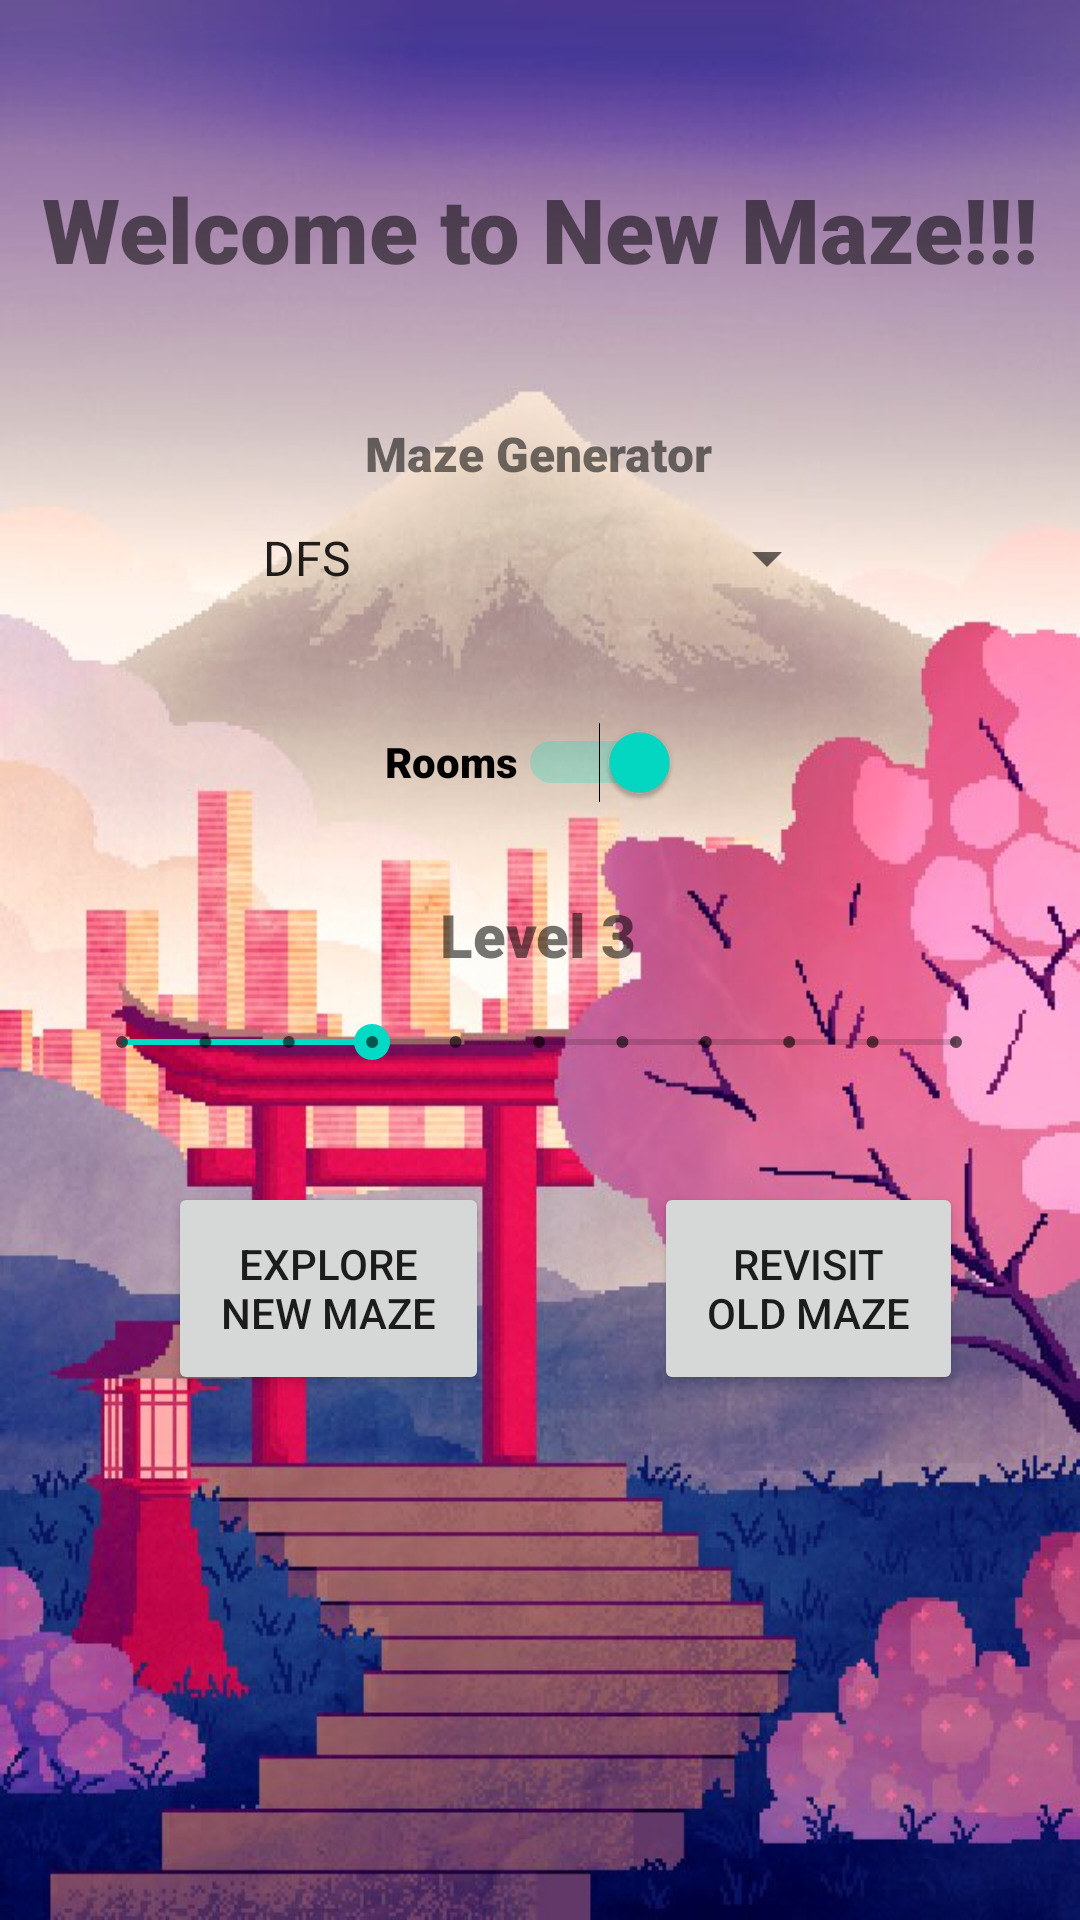

This screen was rendered from an Android layout file. Write that file and the resources it references.
<!-- AndroidManifest.xml: application theme Theme.AMazeByKenzieEvan -->
<!-- res/layout/state_title.xml -->
<?xml version="1.0" encoding="utf-8"?>
<androidx.constraintlayout.widget.ConstraintLayout xmlns:android="http://schemas.android.com/apk/res/android"
    xmlns:app="http://schemas.android.com/apk/res-auto"
    xmlns:tools="http://schemas.android.com/tools"
    android:layout_width="match_parent"
    android:layout_height="match_parent"
    tools:context=".StateTitle"
    android:background="@drawable/japanbackground"
    >

    <TextView
        android:id="@+id/Title"
        android:layout_width="wrap_content"
        android:layout_height="wrap_content"
        android:layout_marginTop="56dp"
        android:fontFamily="sans-serif-black"
        android:text="@string/title"
        android:textSize="30sp"
        app:layout_constraintEnd_toEndOf="parent"
        app:layout_constraintStart_toStartOf="parent"
        app:layout_constraintTop_toTopOf="parent" />

    <Spinner
        android:id="@+id/SpinnerMazeGenerator"
        android:layout_width="200dp"
        android:layout_height="48dp"
        android:entries="@array/MazeGenerators"

        app:layout_constraintEnd_toEndOf="parent"
        app:layout_constraintHorizontal_bias="0.497"
        app:layout_constraintStart_toStartOf="parent"
        app:layout_constraintTop_toBottomOf="@+id/textMazeGenerator" />

    <TextView
        android:id="@+id/textMazeGenerator"
        android:layout_width="wrap_content"
        android:layout_height="wrap_content"
        android:layout_marginTop="44dp"
        android:fontFamily="sans-serif-black"
        android:text="@string/mazeGenerator"
        android:textSize="16sp"
        app:layout_constraintEnd_toEndOf="parent"
        app:layout_constraintHorizontal_bias="0.498"
        app:layout_constraintStart_toStartOf="parent"
        app:layout_constraintTop_toBottomOf="@+id/Title" />

    <Switch
        android:id="@+id/switchRoom"
        android:layout_width="wrap_content"
        android:layout_height="wrap_content"
        android:layout_marginTop="20dp"
        android:checked="true"
        android:fontFamily="sans-serif-black"
        android:minHeight="48dp"
        android:text="@string/Rooms"
        app:layout_constraintEnd_toEndOf="parent"
        app:layout_constraintHorizontal_bias="0.49"
        app:layout_constraintStart_toStartOf="parent"
        app:layout_constraintTop_toBottomOf="@+id/SpinnerMazeGenerator" />

    <SeekBar
        android:id="@+id/seekbarLevel"
        style="@style/Widget.AppCompat.SeekBar.Discrete"
        android:layout_width="310dp"
        android:layout_height="37dp"
        android:layout_marginTop="4dp"
        android:max="10"
        android:progress="3"
        app:layout_constraintEnd_toEndOf="parent"
        app:layout_constraintHorizontal_bias="0.495"
        app:layout_constraintStart_toStartOf="parent"
        app:layout_constraintTop_toBottomOf="@+id/textLevel" />

    <TextView
        android:id="@+id/textLevel"
        android:layout_width="wrap_content"
        android:layout_height="wrap_content"
        android:layout_marginTop="20dp"
        android:fontFamily="sans-serif-black"
        android:text="@string/Level"
        android:textSize="20sp"
        app:layout_constraintEnd_toEndOf="parent"
        app:layout_constraintHorizontal_bias="0.498"
        app:layout_constraintStart_toStartOf="parent"
        app:layout_constraintTop_toBottomOf="@+id/switchRoom" />

    <Button
        android:id="@+id/buttonExplore"
        android:layout_width="107dp"
        android:layout_height="71dp"
        android:layout_marginStart="56dp"
        android:layout_marginTop="28dp"
        android:text="@string/Explore"
        app:layout_constraintStart_toStartOf="parent"
        app:layout_constraintTop_toBottomOf="@+id/seekbarLevel" />

    <Button
        android:id="@+id/buttonRevisit"
        android:layout_width="103dp"
        android:layout_height="71dp"
        android:layout_marginTop="28dp"
        android:text="@string/Revisit"
        app:layout_constraintEnd_toEndOf="parent"
        app:layout_constraintHorizontal_bias="0.586"
        app:layout_constraintStart_toEndOf="@+id/buttonExplore"
        app:layout_constraintTop_toBottomOf="@+id/seekbarLevel" /><![CDATA[




    "
        tools:layout_editor_absoluteX="180dp"
        tools:layout_editor_absoluteY="251dp" />


]]>
</androidx.constraintlayout.widget.ConstraintLayout>
<!-- resources referenced by this layout -->
<resources>
  <string-array name="MazeGenerators">
          <item>DFS</item>
          <item>Prim</item>
      </string-array>
  <!-- drawable japanbackground: jpg bitmap (drawable, 84637 bytes) -->
  <string name="Explore">Explore New Maze</string>
  <string name="Level">Level 3</string>
  <string name="Revisit">Revisit Old maze</string>
  <string name="Rooms">Rooms</string>
  <string name="mazeGenerator">Maze Generator</string>
  <string name="title">Welcome to New Maze!!!</string>
  <style name="Theme.AMazeByKenzieEvan" parent="Theme.MaterialComponents.DayNight.DarkActionBar">
          
          <item name="colorPrimary">@color/purple_500</item>
          <item name="colorPrimaryVariant">@color/purple_700</item>
          <item name="colorOnPrimary">@color/white</item>
          
          <item name="colorSecondary">@color/teal_200</item>
          <item name="colorSecondaryVariant">@color/teal_700</item>
          <item name="colorOnSecondary">@color/black</item>
          
          <item name="android:statusBarColor" tools:targetApi="l">?attr/colorPrimaryVariant</item>
          
      </style>
  <!-- not gathered from this repository: default colours our renderer supplied (Android Studio template values) -->
  <color name="purple_500">#FF6200EE</color>
  <color name="purple_700">#FF3700B3</color>
  <color name="teal_200">#FF03DAC5</color>
  <color name="teal_700">#FF018786</color>
  <color name="black">#FF000000</color>
  <color name="white">#FFFFFFFF</color>
</resources>
